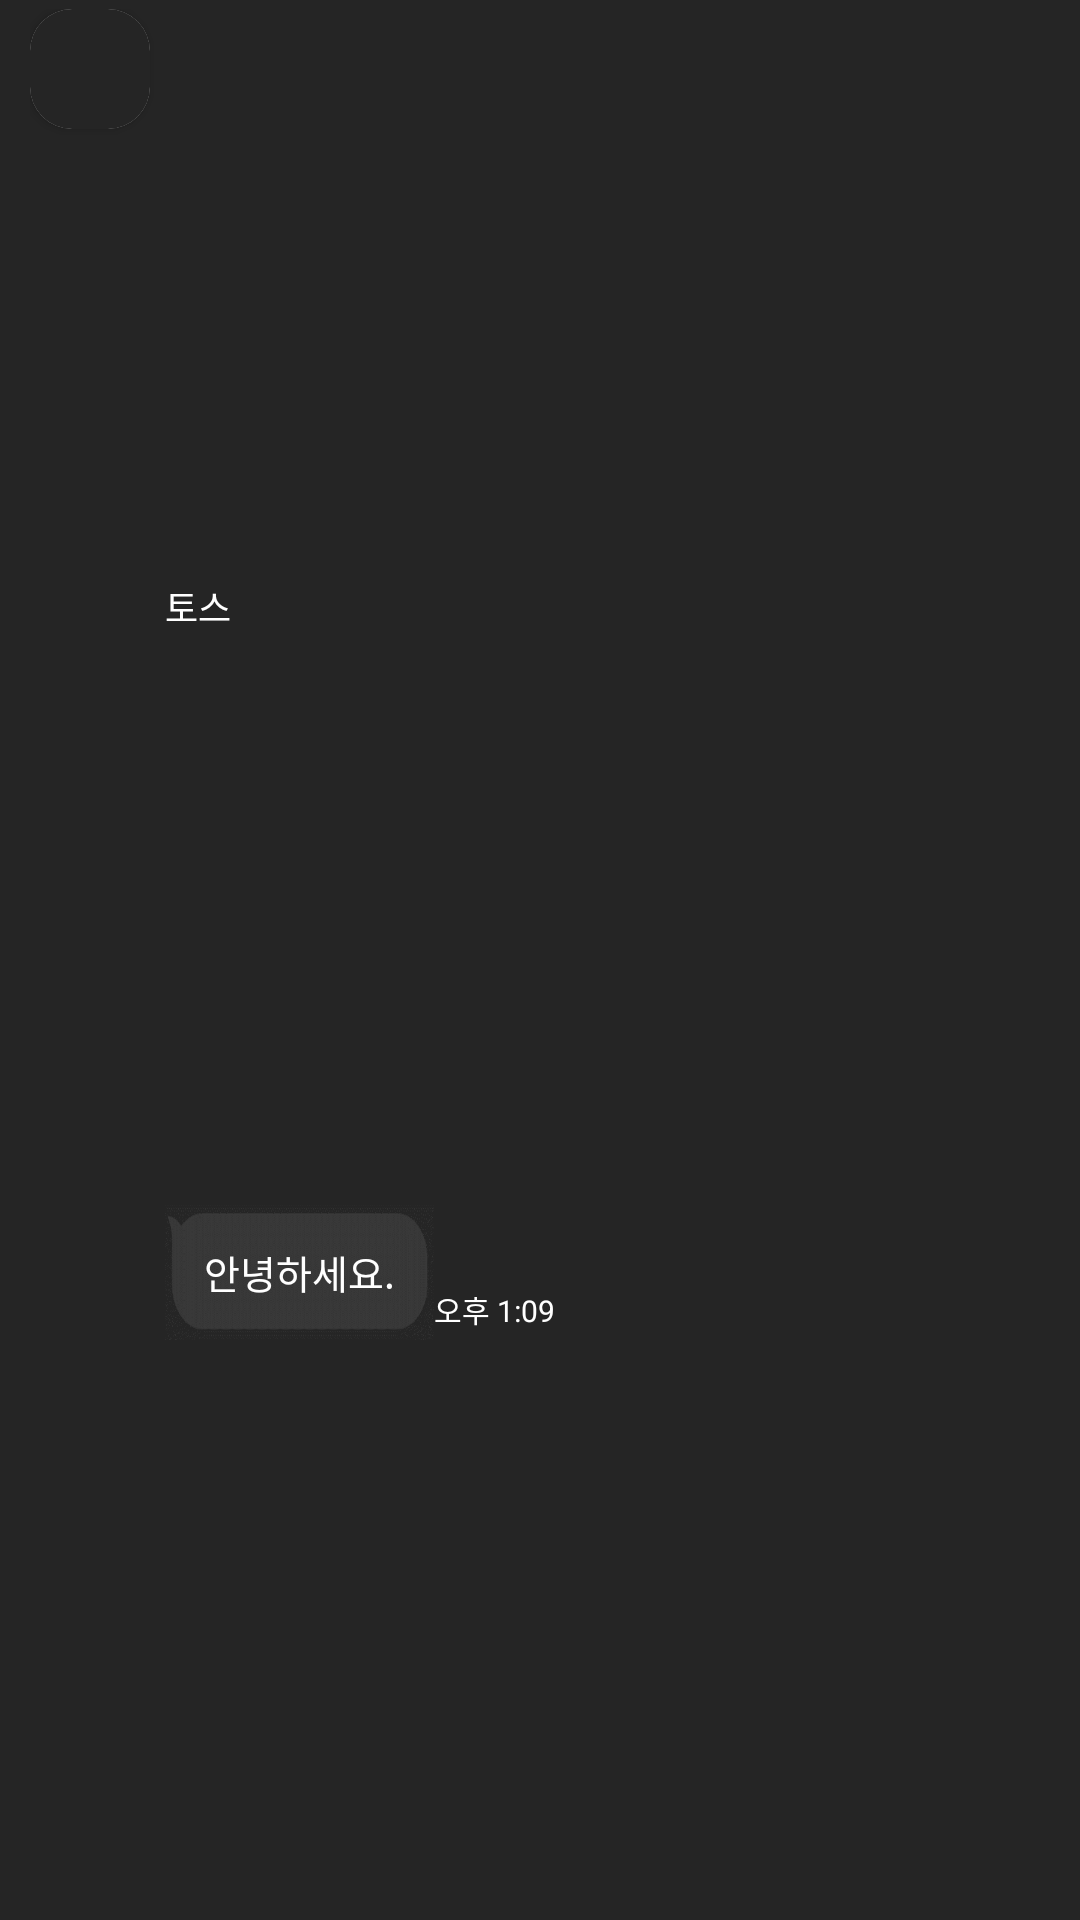

Layout XML and referenced resources for this Android screen:
<!-- AndroidManifest.xml: application theme Theme.RC_Week3 -->
<!-- res/layout/chat_recycler.xml -->
<?xml version="1.0" encoding="utf-8"?>
<androidx.constraintlayout.widget.ConstraintLayout xmlns:android="http://schemas.android.com/apk/res/android"
    android:layout_width="match_parent"
    android:layout_height="wrap_content"
    xmlns:app="http://schemas.android.com/apk/res-auto"
    android:background="#FF252525"
    android:paddingHorizontal="10dp"
    android:paddingVertical="3dp">

    <androidx.cardview.widget.CardView
        android:id="@+id/talk_page_img_card"
        android:layout_width="40dp"
        android:layout_height="40dp"
        app:cardCornerRadius="14dp"
        app:layout_constraintBottom_toBottomOf="parent"
        app:layout_constraintHorizontal_bias="0"
        app:layout_constraintVertical_bias="0"
        app:layout_constraintLeft_toLeftOf="parent"
        app:layout_constraintRight_toRightOf="parent"
        app:layout_constraintTop_toTopOf="parent">
        <androidx.appcompat.widget.AppCompatImageView
            android:id="@+id/talk_page_img"
            android:layout_width="match_parent"
            android:layout_height="match_parent"
            android:background="#FF252525"
            android:scaleType="centerInside"
            android:src="@drawable/ic_launcher_foreground" />
    </androidx.cardview.widget.CardView>

    <androidx.appcompat.widget.AppCompatTextView
        android:id="@+id/talk_page_name"
        android:layout_width="wrap_content"
        android:layout_height="wrap_content"
        android:gravity="center_vertical"
        android:paddingLeft="5dp"
        android:text="토스"
        android:textSize="12sp"
        app:layout_constraintBottom_toTopOf="@+id/talk_page_message"
        app:layout_constraintHorizontal_bias="0"
        app:layout_constraintLeft_toRightOf="@+id/talk_page_img_card"
        app:layout_constraintRight_toRightOf="parent"
        app:layout_constraintTop_toTopOf="parent"
        app:layout_constraintVertical_bias="0" />

    <androidx.appcompat.widget.AppCompatImageView
        android:id="@+id/talk_page_text_back"
        android:layout_width="0dp"
        android:layout_height="0dp"
        android:scaleType="fitXY"
        android:src="@drawable/talk_background"
        app:layout_constraintBottom_toBottomOf="@+id/talk_page_message"
        app:layout_constraintLeft_toLeftOf="@+id/talk_page_message"
        app:layout_constraintRight_toRightOf="@+id/talk_page_message"
        app:layout_constraintTop_toTopOf="@+id/talk_page_message" />

    <androidx.appcompat.widget.AppCompatTextView
        android:id="@+id/talk_page_message"
        android:layout_width="wrap_content"
        android:layout_height="wrap_content"
        android:gravity="center_vertical"
        android:layout_marginLeft="5dp"
        android:paddingVertical="13dp"
        android:paddingHorizontal="13dp"
        android:text="안녕하세요."
        android:textSize="13sp"
        android:autoLink="all"
        app:layout_constraintBottom_toBottomOf="parent"
        app:layout_constraintHorizontal_bias="0"
        app:layout_constraintLeft_toRightOf="@+id/talk_page_img_card"
        app:layout_constraintRight_toRightOf="parent"
        app:layout_constraintTop_toBottomOf="@+id/talk_page_name" />

    <androidx.appcompat.widget.AppCompatTextView
        android:id="@+id/talk_page_date"
        android:layout_width="wrap_content"
        android:layout_height="wrap_content"
        android:gravity="center"
        android:text="오후 1:09"
        android:textSize="10sp"
        android:layout_marginBottom="3dp"
        app:layout_constraintBottom_toBottomOf="@+id/talk_page_text_back"
        app:layout_constraintLeft_toRightOf="@+id/talk_page_text_back"
        app:layout_constraintRight_toRightOf="parent"
        app:layout_constraintTop_toTopOf="@+id/talk_page_text_back"
        app:layout_constraintVertical_bias="1"
        app:layout_constraintHorizontal_bias="0"/>
</androidx.constraintlayout.widget.ConstraintLayout>
<!-- resources referenced by this layout -->
<resources>
  <!-- drawable talk_background: png bitmap (drawable, 63180 bytes) -->
  <style name="Theme.RC_Week3" parent="Theme.MaterialComponents.DayNight.NoActionBar">
          
          <item name="colorPrimary">@color/white</item>
          <item name="colorPrimaryVariant">@color/black</item>
          <item name="colorOnPrimary">@color/white</item>
          
          <item name="colorSecondary">@color/teal_200</item>
          <item name="colorSecondaryVariant">@color/teal_700</item>
          <item name="colorOnSecondary">@color/black</item>
          
          <item name="android:statusBarColor" tools:targetApi="l">?attr/colorPrimaryVariant</item>
          
          <item name="android:textColor">@color/white</item>
      </style>
  <color name="white">#FFFFFFFF</color>
  <color name="black">#FF000000</color>
  <color name="teal_200">#FF03DAC5</color>
  <color name="teal_700">#FF018786</color>
</resources>
